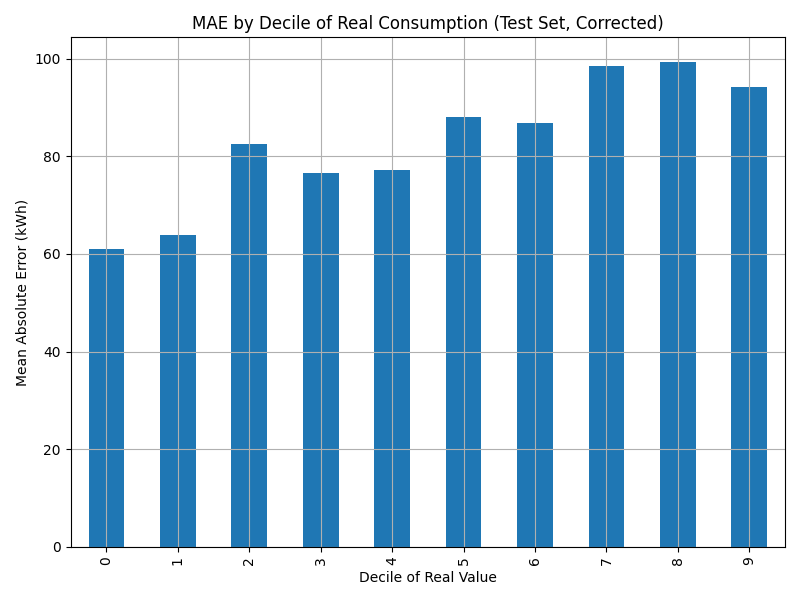

The table this chart was drawn from, first rows:
decile, MAE_kWh
0, 61.06
1, 63.94
2, 82.53
3, 76.51
4, 77.11
5, 88.01
6, 86.84
7, 98.54
8, 99.42
9, 94.27
